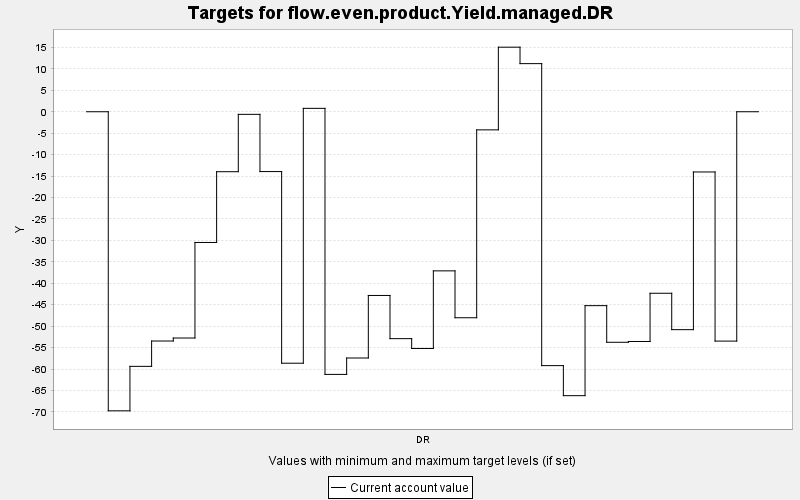

Values plotted in this chart, from the file beside it:
TARGET, PERIOD, YEAR, PERIODWIDTH, MINIMUM, MAXIMUM, MINWEIGHT, MAXWEIGHT, CURRENT, SUMMARY
flow.even.product.Yield.managed.DR, 0, 0, 10.0, 0.0, 10000, 1.0, 1.0, 0.0, 0.0
flow.even.product.Yield.managed.DR, 1, 10, 10.0, 0.0, 10000, 1.0, 1.0, -69.74, 0.0
flow.even.product.Yield.managed.DR, 2, 20, 10.0, 0.0, 10000, 1.0, 1.0, -59.37, 0.0
flow.even.product.Yield.managed.DR, 3, 30, 10.0, 0.0, 10000, 1.0, 1.0, -53.46, 0.0
flow.even.product.Yield.managed.DR, 4, 40, 10.0, 0.0, 10000, 1.0, 1.0, -52.76, 0.0
flow.even.product.Yield.managed.DR, 5, 50, 10.0, 0.0, 10000, 1.0, 1.0, -30.48, 0.0
flow.even.product.Yield.managed.DR, 6, 60, 10.0, 0.0, 10000, 1.0, 1.0, -13.98, 0.0
flow.even.product.Yield.managed.DR, 7, 70, 10.0, 0.0, 10000, 1.0, 1.0, -0.607, 0.0
flow.even.product.Yield.managed.DR, 8, 80, 10.0, 0.0, 10000, 1.0, 1.0, -13.95, 0.0
flow.even.product.Yield.managed.DR, 9, 90, 10.0, 0.0, 10000, 1.0, 1.0, -58.64, 0.0
flow.even.product.Yield.managed.DR, 10, 100, 10.0, 0.0, 10000, 1.0, 1.0, 0.793, 0.0
flow.even.product.Yield.managed.DR, 11, 110, 10.0, 0.0, 10000, 1.0, 1.0, -61.25, 0.0
flow.even.product.Yield.managed.DR, 12, 120, 10.0, 0.0, 10000, 1.0, 1.0, -57.42, 0.0
flow.even.product.Yield.managed.DR, 13, 130, 10.0, 0.0, 10000, 1.0, 1.0, -42.84, 0.0
flow.even.product.Yield.managed.DR, 14, 140, 10.0, 0.0, 10000, 1.0, 1.0, -52.91, 0.0
flow.even.product.Yield.managed.DR, 15, 150, 10.0, 0.0, 10000, 1.0, 1.0, -55.2, 0.0
flow.even.product.Yield.managed.DR, 16, 160, 10.0, 0.0, 10000, 1.0, 1.0, -37.1, 0.0
flow.even.product.Yield.managed.DR, 17, 170, 10.0, 0.0, 10000, 1.0, 1.0, -48.03, 0.0
flow.even.product.Yield.managed.DR, 18, 180, 10.0, 0.0, 10000, 1.0, 1.0, -4.223, 0.0
flow.even.product.Yield.managed.DR, 19, 190, 10.0, 0.0, 10000, 1.0, 1.0, 15.06, 0.0
flow.even.product.Yield.managed.DR, 20, 200, 10.0, 0.0, 10000, 1.0, 1.0, 11.22, 0.0
flow.even.product.Yield.managed.DR, 21, 210, 10.0, 0.0, 10000, 1.0, 1.0, -59.2, 0.0
flow.even.product.Yield.managed.DR, 22, 220, 10.0, 0.0, 10000, 1.0, 1.0, -66.21, 0.0
flow.even.product.Yield.managed.DR, 23, 230, 10.0, 0.0, 10000, 1.0, 1.0, -45.22, 0.0
flow.even.product.Yield.managed.DR, 24, 240, 10.0, 0.0, 10000, 1.0, 1.0, -53.75, 0.0
flow.even.product.Yield.managed.DR, 25, 250, 10.0, 0.0, 10000, 1.0, 1.0, -53.57, 0.0
flow.even.product.Yield.managed.DR, 26, 260, 10.0, 0.0, 10000, 1.0, 1.0, -42.33, 0.0
flow.even.product.Yield.managed.DR, 27, 270, 10.0, 0.0, 10000, 1.0, 1.0, -50.81, 0.0
flow.even.product.Yield.managed.DR, 28, 280, 10.0, 0.0, 10000, 1.0, 1.0, -14.04, 0.0
flow.even.product.Yield.managed.DR, 29, 290, 10.0, 0.0, 10000, 1.0, 1.0, -53.48, 0.0
flow.even.product.Yield.managed.DR, 30, 300, 10.0, 0.0, 10000, 1.0, 1.0, 0.0, 0.0
